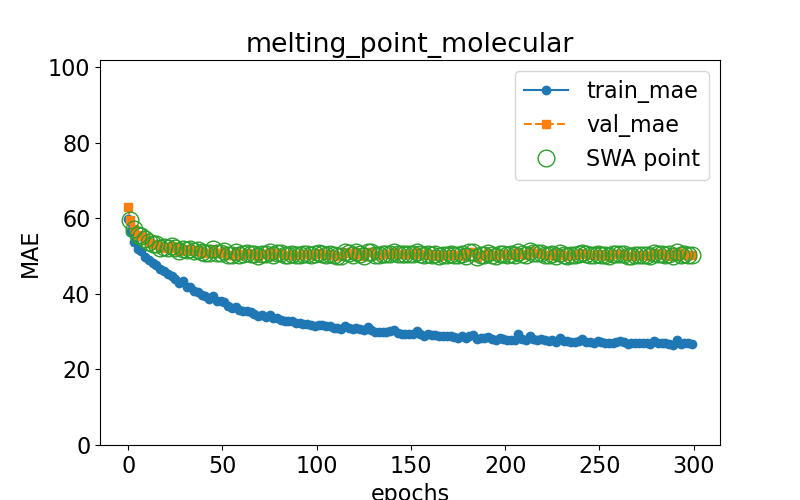

Values plotted in this chart, from the file beside it:
epoch, train loss, val loss, swa
0.0, 59.75, 62.96, n
1.0, 56.46, 59.57, y
3.0, 53.78, 57.13, y
5.0, 51.93, 55.72, y
7.0, 51.5, 55.24, y
9.0, 49.91, 54.44, y
11.0, 49.12, 53.78, y
13.0, 48.14, 53.31, y
15.0, 47.58, 53.14, y
17.0, 46.57, 52.23, y
19.0, 46.18, 52.48, y
21.0, 45.37, 52.29, y
23.0, 44.89, 52.79, y
25.0, 44.04, 52.12, y
27.0, 42.98, 51.39, y
29.0, 43.51, 51.99, y
31.0, 41.87, 51.59, y
33.0, 41.85, 51.98, y
35.0, 40.82, 51.28, y
37.0, 40.53, 51.67, y
39.0, 39.84, 51.23, y
41.0, 39.38, 50.95, y
43.0, 38.79, 50.84, y
45.0, 39.47, 51.93, y
47.0, 38.18, 50.74, y
49.0, 38.15, 50.88, y
51.0, 37.93, 51.45, y
53.0, 36.73, 50.41, y
55.0, 36.39, 50.28, y
57.0, 36.56, 51.04, y
59.0, 35.8, 50.38, y
61.0, 35.46, 50.7, y
63.0, 35.46, 50.87, y
65.0, 35.12, 50.51, y
67.0, 34.71, 50.69, y
69.0, 34.3, 50.17, y
71.0, 34.38, 50.54, y
73.0, 33.79, 50.5, y
75.0, 34.42, 51.19, y
77.0, 33.64, 50.36, y
79.0, 33.51, 50.94, y
81.0, 33.21, 50.79, y
83.0, 32.79, 50.28, y
85.0, 32.92, 50.44, y
87.0, 32.74, 50.7, y
89.0, 32.38, 50.46, y
91.0, 32.2, 50.37, y
93.0, 32.1, 50.56, y
95.0, 31.98, 50.6, y
97.0, 31.82, 50.2, y
99.0, 31.55, 50.47, y
101.0, 31.77, 50.89, y
103.0, 31.66, 50.59, y
105.0, 31.43, 50.34, y
107.0, 31.41, 50.55, y
109.0, 31.09, 50.44, y
111.0, 31.05, 49.96, y
113.0, 30.63, 50.08, y
115.0, 31.49, 51.12, y
117.0, 31.09, 50.73, y
... 91 more rows
